Image classification data set "data" (saiwho/ikea-dataset-classification on GitHub). Class labels (4): bed, chair, dinnerware, wardrobe.

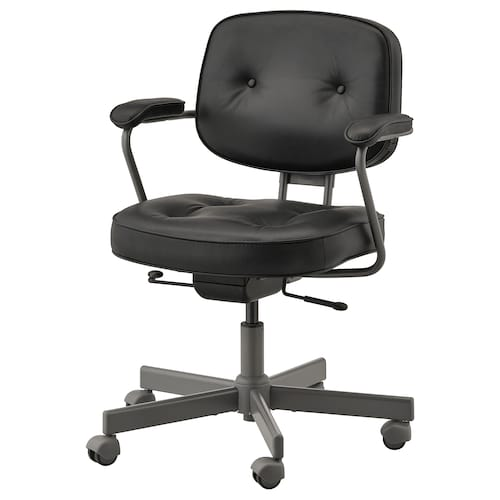
Label: chair

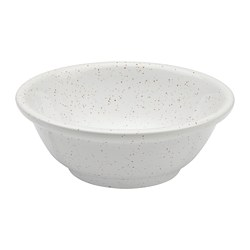
Label: dinnerware

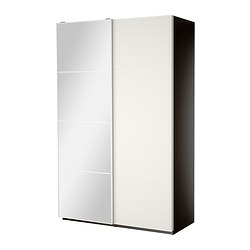
Label: wardrobe

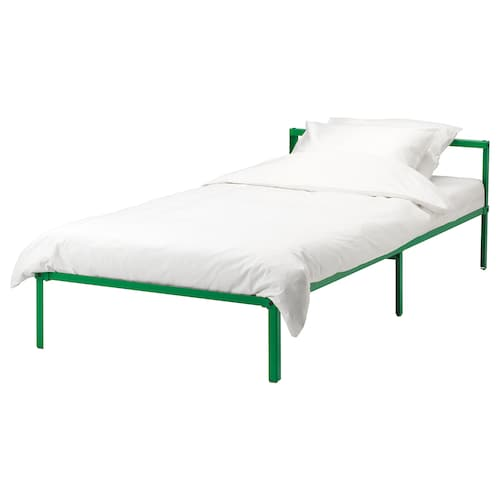
Label: bed

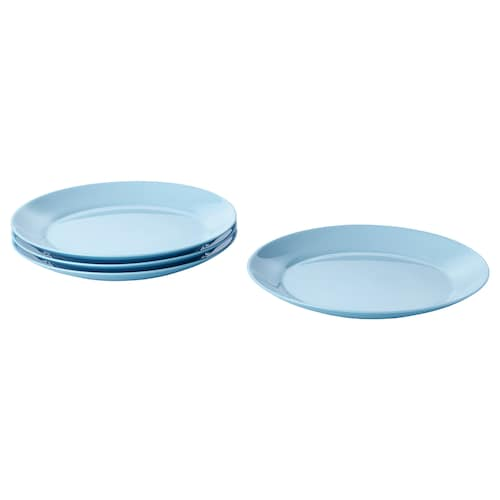
Label: dinnerware

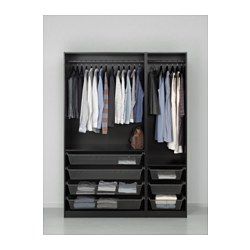
Label: wardrobe
